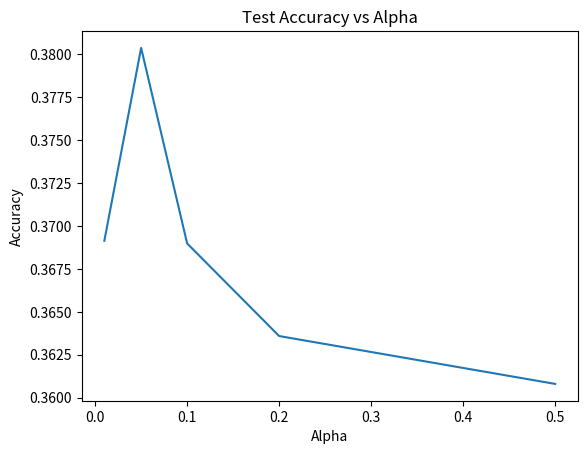

Generate this figure with matplotlib:
import matplotlib.pyplot as plt

original_accuracy = [0.360801, 0.363590, 0.368985, 0.380376, 0.369139]

# new_accuracy = [0.046436, 0.048390, 0.049532, 0.054936, 0.057832, 0.059952, 0.066541, 0.071123, 0.073189, 0.073534]

alpha = [0.5, 0.2, 0.1, 0.05, 0.01]

plt.plot(alpha, original_accuracy)
# plt.plot(epochs, new_accuracy, label='proposed model')

plt.title("Test Accuracy vs Alpha")
plt.xlabel("Alpha")
plt.ylabel("Accuracy")

# plt.legend()
plt.savefig('plot3.png')

plt.show()
